Image classification data set "data_split" (setiawanadekaputrajaya/Klasifikasi_Penyakit-Daun-Padi on GitHub). Class labels (3): bacterial leaf blight, brown spot, leaf scald.

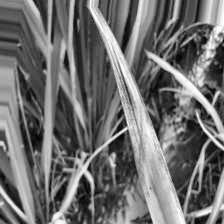
Label: leaf scald

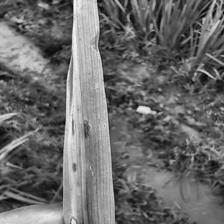
Label: brown spot

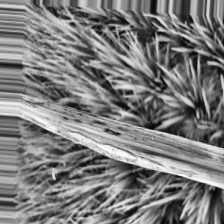
Label: bacterial leaf blight

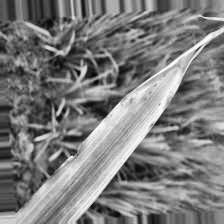
Label: leaf scald

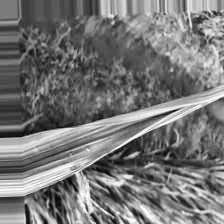
Label: bacterial leaf blight

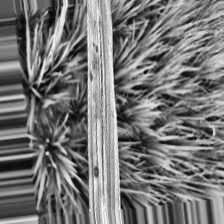
Label: brown spot
